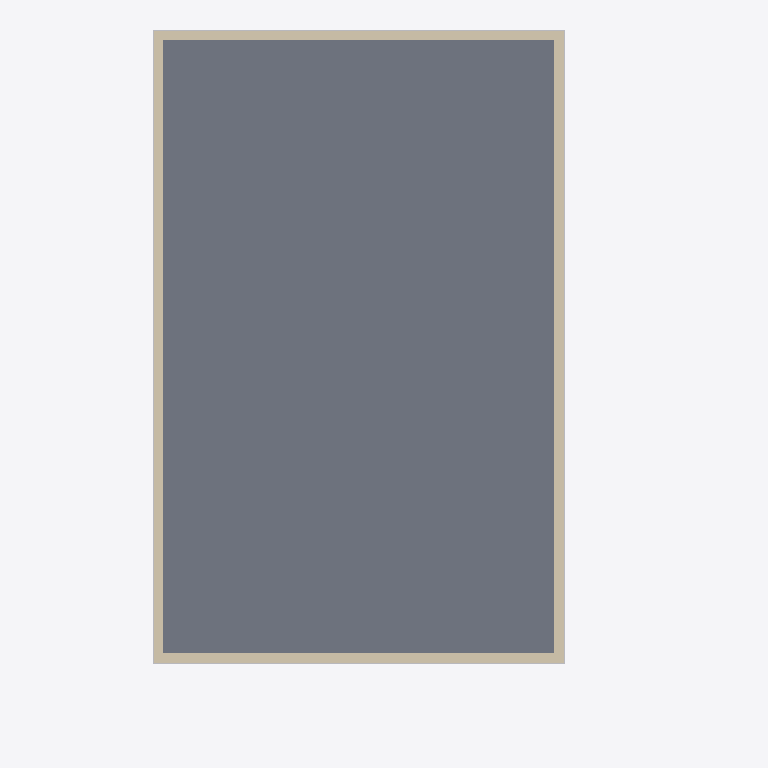
Plan cut of the same IFC building model at storey 'Ebene DA, OK RD' (level 12.91 m, cut at 14.31 m), seen from above with north up, elements coloured by IFC class: 4 walls (beige), 4 other elements (light grey), 1 slab (grey). Cut surfaces are drawn darker.
Extent 14.6 m × 16.9 m × 16.8 m (x, y, z). Storeys (5): Ebene 0, OK RD at 0.00 m; Ebene 1, OK RD at 3.26 m; Ebene 2, OK RD at 6.42 m; Ebene 3, OK RD at 9.58 m; Ebene DA, OK RD at 12.91 m. Elements (915): 558 IfcBuildingElementProxy, 177 IfcWallStandardCase, 44 IfcCovering, 32 IfcDoor, 32 IfcSlab, 29 IfcWindow, 16 IfcBeam, 8 IfcCurtainWall, 8 IfcMember, 6 IfcRailing, 5 IfcColumn.

HEADER;
FILE_DESCRIPTION(('ViewDefinition [CoordinationView_V2.0]'),'2;1');
FILE_NAME('2021_0830_fhRo_H4_JournalPaper02_02ohneBalkon_mitAnhangJunctionInpuData.ifc','2021-10-01T20:35:52',(''),(''),'The EXPRESS Data Manager Version 5.02.0100.07 : 28 Aug 2013','21.1.21.45 - Exporter 21.1.21.45 - Alternativ-UI 21.1.21.45','');
FILE_SCHEMA(('IFC2X3'));
ENDSEC;
DATA;
#119=IFCPROJECT('1xRc$zcqXFoAOJyVKSPpo5',#41,'Projektnummer',$,$,'Projektname','Projektstatus',(#111),#106);
#168=IFCSITE('1xRc$zcqXFoAOJyVKSPpo7',#41,'Default',$,$,#167,$,$,.ELEMENT.,$,$,$,$,$);
#129=IFCBUILDING('1xRc$zcqXFoAOJyVKSPpo4',#41,'',$,$,#32,$,'',.ELEMENT.,$,$,$);
#138=IFCBUILDINGSTOREY('1xRc$zcqXFoAOJyVNZcAEt',#41,'Ebene 0, OK RD',$,'Ebene:Ebene',#136,$,'Ebene 0, OK RD',.ELEMENT.,0.0);
#144=IFCBUILDINGSTOREY('1xRc$zcqXFoAOJyVNZdl5n',#41,'Ebene 1, OK RD',$,'Ebene:Ebene',#143,$,'Ebene 1, OK RD',.ELEMENT.,3.26);
#150=IFCBUILDINGSTOREY('1xRc$zcqXFoAOJyVNZd$h9',#41,'Ebene 2, OK RD',$,'Ebene:Ebene',#149,$,'Ebene 2, OK RD',.ELEMENT.,6.42);
#156=IFCBUILDINGSTOREY('1xRc$zcqXFoAOJyVNZduse',#41,'Ebene 3, OK RD',$,'Ebene:Ebene',#155,$,'Ebene 3, OK RD',.ELEMENT.,9.58);
#162=IFCBUILDINGSTOREY('1xRc$zcqXFoAOJyVNZdwA3',#41,'Ebene DA, OK RD',$,'Ebene:Ebene',#161,$,'Ebene DA, OK RD',.ELEMENT.,12.91);
#30728=IFCSLAB('3deFlZvanFqgacEXvyK1Bs',#41,'Geschossdecke:H4 DA Aufbau:565181',$,'Geschossdecke:H4 DA Aufbau',#30712,#30726,'565181',.FLOOR.);
#41018=IFCWALLSTANDARDCASE('2o6edn9X10DQrKN3623Qfb',#41,'Basiswand:H4 Fassaden AW Randrippe Attika:631111',$,'Basiswand:H4 Fassaden AW Randrippe Attika',#40998,#41016,'631111');
#41145=IFCWALLSTANDARDCASE('2o6edn9X10DQrKN3623Qfh',#41,'Basiswand:H4 Fassaden AW Randrippe Attika:631113',$,'Basiswand:H4 Fassaden AW Randrippe Attika',#41125,#41143,'631113');
#41063=IFCWALLSTANDARDCASE('2o6edn9X10DQrKN3623Qfg',#41,'Basiswand:H4 Fassaden AW Randrippe Attika:631112',$,'Basiswand:H4 Fassaden AW Randrippe Attika',#41043,#41061,'631112');
#40953=IFCWALLSTANDARDCASE('2o6edn9X10DQrKN3623Qfa',#41,'Basiswand:H4 Fassaden AW Randrippe Attika:631110',$,'Basiswand:H4 Fassaden AW Randrippe Attika',#40933,#40951,'631110');
#50401=IFCBUILDINGELEMENTPROXY('19zRcBQirFOfzspGWZwB_x',#41,'637811',$,$,#50378,#50399,'637811',$);
#50495=IFCBUILDINGELEMENTPROXY('19zRcBQirFOfzspGWZwB_z',#41,'637813',$,$,#50472,#50493,'637813',$);
#50448=IFCBUILDINGELEMENTPROXY('19zRcBQirFOfzspGWZwB_y',#41,'637812',$,$,#50425,#50446,'637812',$);
#50354=IFCBUILDINGELEMENTPROXY('19zRcBQirFOfzspGWZwB_w',#41,'637810',$,$,#50331,#50352,'637810',$);
ENDSEC;